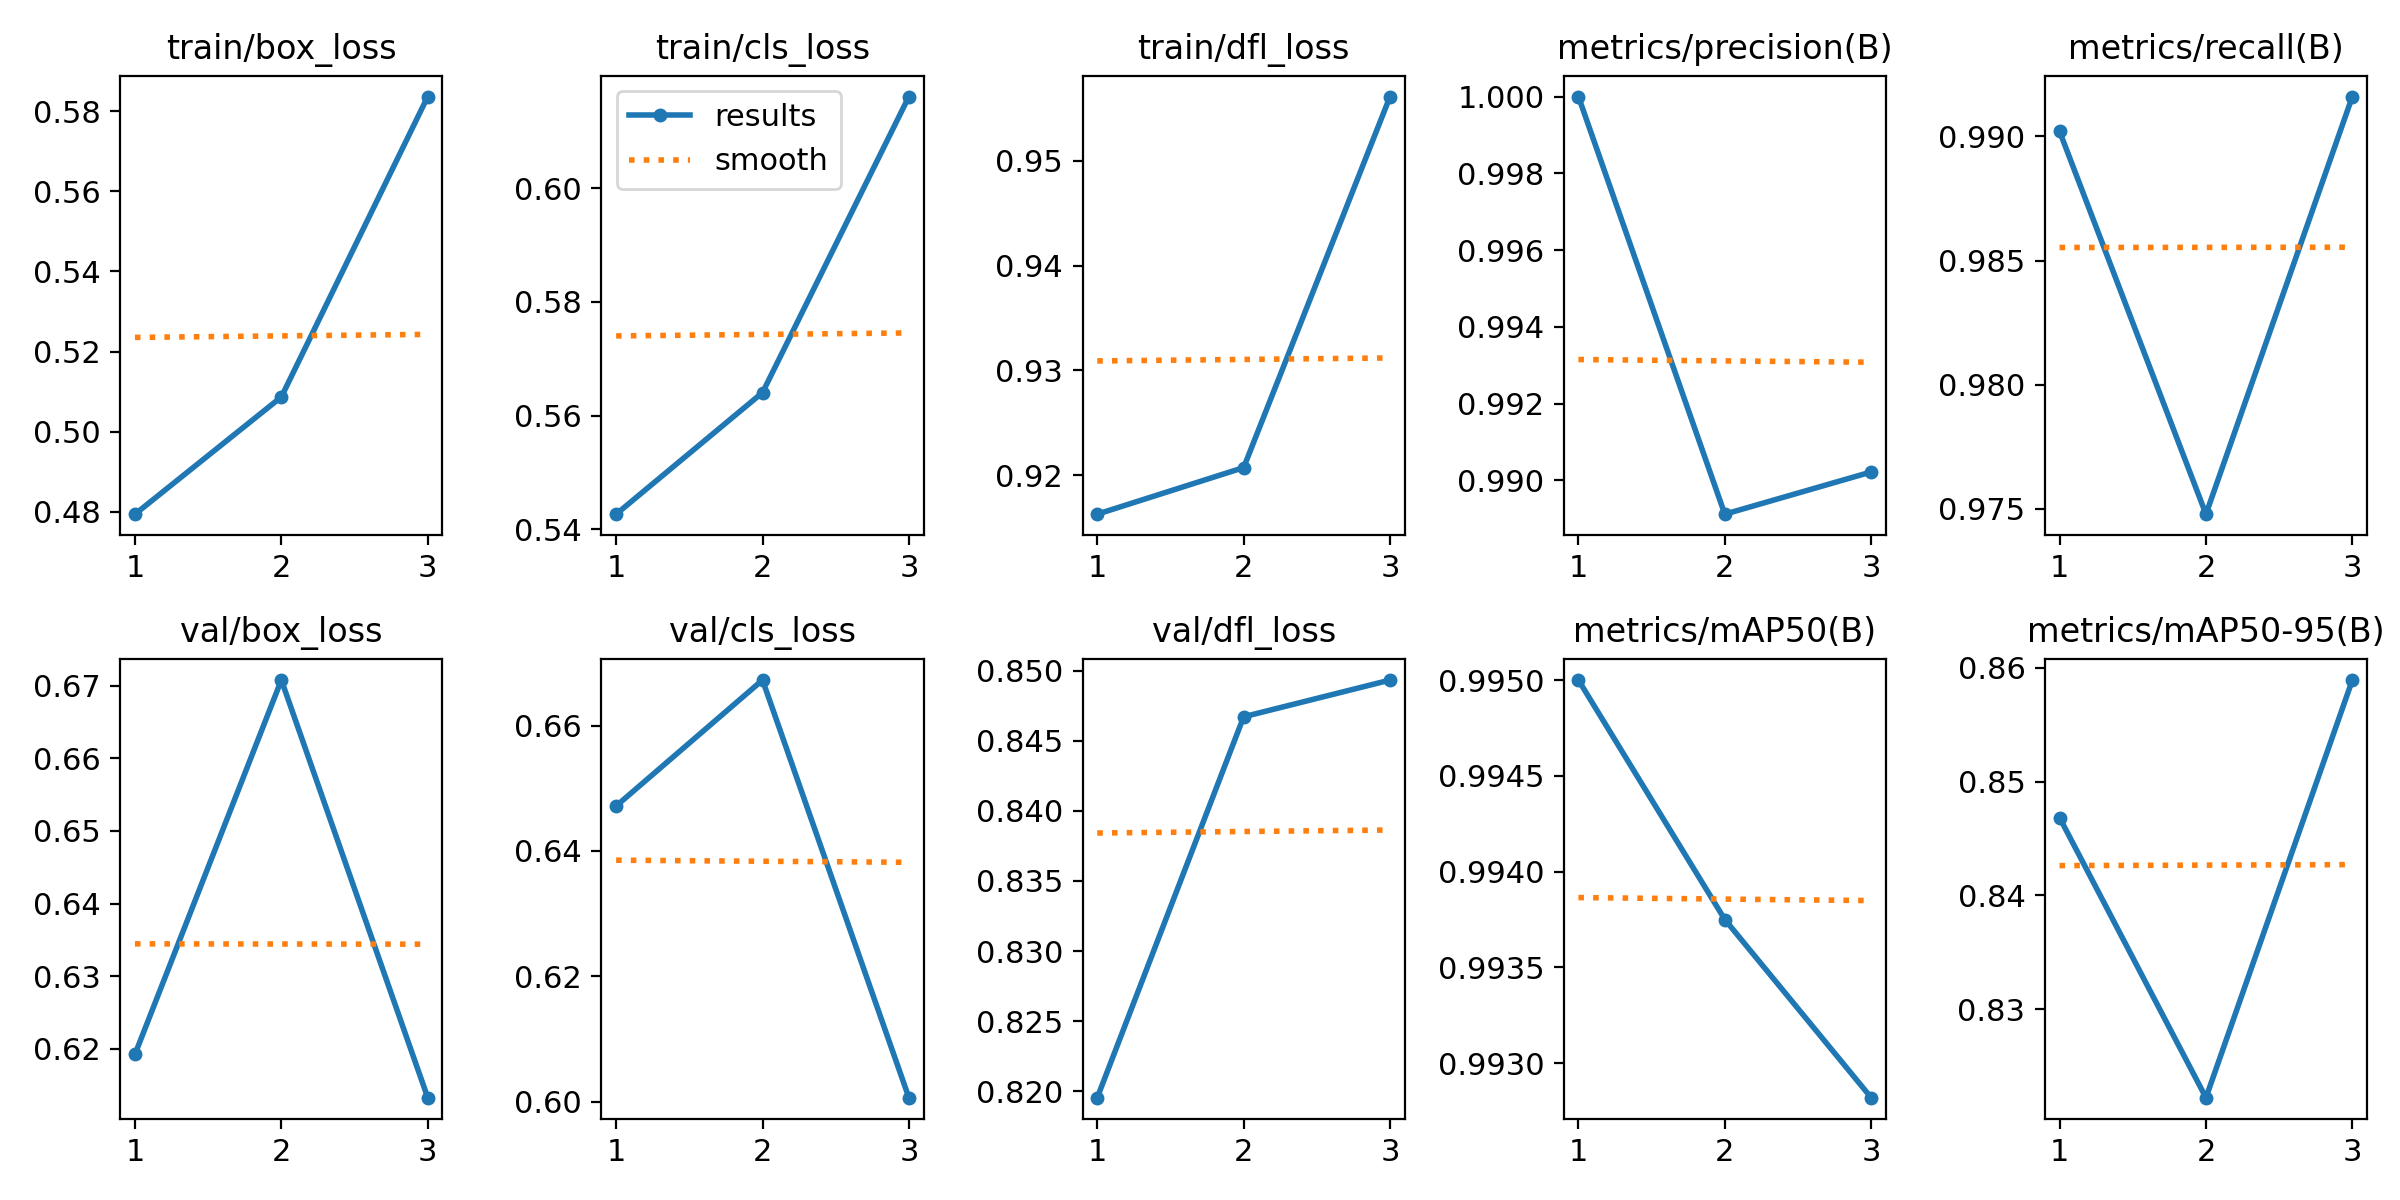

The data file committed next to this chart (first rows):
epoch, time, train/box_loss, train/cls_loss, train/dfl_loss, metrics/precision(B), metrics/recall(B), metrics/mAP50(B), metrics/mAP50-95(B), val/box_loss, val/cls_loss, val/dfl_loss, lr/pg0, lr/pg1, lr/pg2
1, 152.5, 0.4794, 0.5427, 0.9163, 1, 0.9902, 0.995, 0.8468, 0.6192, 0.6472, 0.8195, 0.00052, 0.00052, 0.00052
2, 279.2, 0.5087, 0.564, 0.9207, 0.9891, 0.9748, 0.9938, 0.8222, 0.6708, 0.6673, 0.8467, 0.0007102, 0.0007102, 0.0007102
3, 400.1, 0.5837, 0.6161, 0.9561, 0.9902, 0.9916, 0.9928, 0.8589, 0.6133, 0.6006, 0.8493, 0.000544, 0.000544, 0.000544
